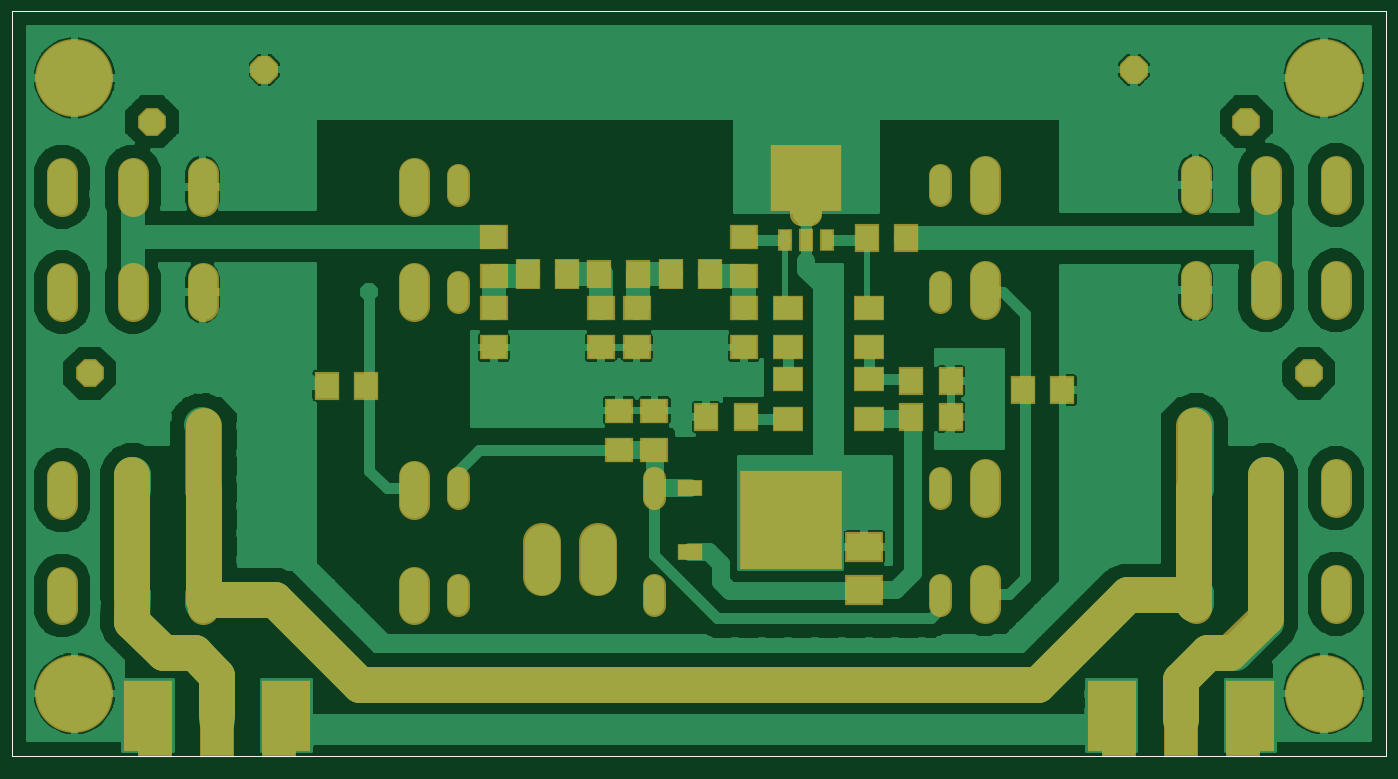
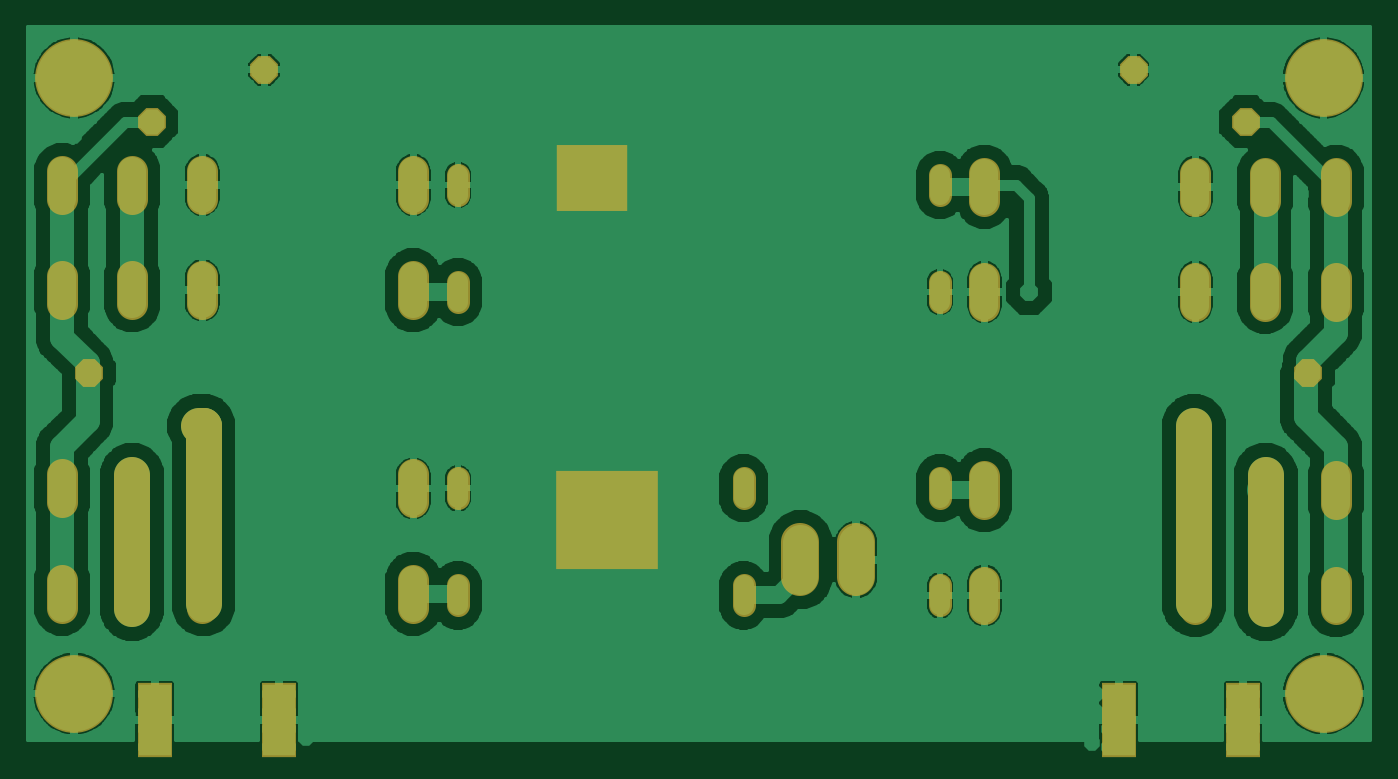
Circuit board: 6 layer files. Board 95.5 x 51.5 mm.
- top_copper: PGA-103+ LNA Mod2.cmp (112390 bytes)
- drill: PGA-103+ LNA Mod2.drd (6675 bytes)
- top_silk: PGA-103+ LNA Mod2.plc (307 bytes)
- bottom_copper: PGA-103+ LNA Mod2.sol (124667 bytes)
- top_mask: PGA-103+ LNA Mod2.stc (4672 bytes)
- bottom_mask: PGA-103+ LNA Mod2.sts (2743 bytes)

=== top_copper: PGA-103+ LNA Mod2.cmp (112390 bytes, source omitted) ===
=== drill: PGA-103+ LNA Mod2.drd ===
%
M48
M72
T01C0.02362
T02C0.03200
T03C0.03937
T04C0.05200
T05C0.06600
T06C0.11024
%
T01
X43233Y41006
X38233Y44756
X43233Y46006
X43233Y51006
X38233Y51006
X43233Y56006
X48233Y56006
X48233Y51006
X48233Y46006
X48233Y41006
X78233Y41006
X83233Y41006
X83233Y46006
X78233Y46006
X78233Y51006
X83233Y51006
X86983Y51006
X89483Y47256
X88233Y42256
X95733Y47256
X103233Y47256
X110733Y47256
X118233Y47256
X125733Y47256
X133233Y47256
X140733Y47256
X148233Y47256
X155733Y47256
X163233Y47256
X170733Y47256
X178233Y47256
X185733Y47256
X193233Y47256
X200733Y47256
X208233Y47256
X215733Y47256
X223233Y47256
X230733Y47256
X238233Y47256
X245733Y47256
X253233Y47256
X260733Y47256
X268233Y47256
X275733Y47256
X283233Y47256
X290733Y47256
X298233Y47256
X304483Y47256
X308233Y43506
X313233Y41006
X318233Y41006
X318233Y46006
X313233Y46006
X313233Y51006
X318233Y51006
X318233Y56006
X313233Y56006
X308233Y56006
X308233Y51006
X283233Y69756
X289483Y72256
X295733Y77256
X300733Y82256
X305733Y87256
X310733Y92256
X318233Y94756
X324483Y96006
X324483Y102256
X324483Y109756
X324483Y117256
X324483Y124756
X324483Y132256
X326983Y138506
X333233Y142256
X341983Y142256
X348233Y137256
X355733Y129756
X349483Y128506
X359483Y134756
X359483Y142256
X359483Y149756
X361983Y156006
X366983Y161006
X350733Y156006
X345733Y161006
X345733Y173506
X326983Y173506
X320733Y173506
X314483Y173506
X308233Y173506
X301983Y173506
X301983Y167256
X301983Y161006
X301983Y154756
X301983Y148506
X306983Y143506
X306983Y138506
X301983Y132256
X301983Y124756
X301983Y117256
X301983Y109756
X301983Y102256
X301983Y96006
X334483Y94756
X339483Y98506
X334483Y102256
X354483Y102256
X359483Y98506
X354483Y94756
X383233Y133506
X379483Y137256
X383233Y139756
X379483Y143506
X383233Y148506
X366983Y178506
X366983Y184756
X366983Y191006
X345733Y193506
X345733Y206006
X341983Y213506
X341983Y223506
X350733Y227256
X358233Y226006
X373233Y212256
X383233Y212256
X360733Y239756
X353233Y239756
X345733Y239756
X336983Y239756
X328233Y239756
X319483Y239756
X310733Y239756
X301983Y239756
X293233Y239756
X285733Y239756
X278233Y239756
X269483Y239756
X261983Y239756
X254483Y239756
X245733Y239756
X234483Y239756
X221983Y239756
X210733Y239756
X200733Y239756
X193233Y239756
X185733Y239756
X178233Y239756
X170733Y239756
X163233Y239756
X155733Y239756
X148233Y239756
X140733Y239756
X133233Y239756
X125733Y239756
X118233Y239756
X110733Y239756
X103233Y239756
X95733Y239756
X88233Y239756
X80733Y239756
X73233Y239756
X65733Y239756
X58233Y239756
X50733Y239756
X43233Y239756
X35733Y239756
X40733Y227256
X51983Y227256
X56983Y218506
X56983Y211006
X50733Y207256
X50733Y194756
X69483Y194756
X75733Y194756
X81983Y194756
X88233Y194756
X88233Y201006
X88233Y207256
X88233Y213506
X88233Y219756
X95733Y219756
X103233Y219756
X110733Y219756
X118233Y219756
X125733Y219756
X133233Y219756
X140733Y219756
X148233Y219756
X155733Y219756
X163233Y219756
X170733Y219756
X178233Y219756
X185733Y219756
X193233Y219756
X200733Y219756
X210733Y219756
X210733Y212256
X210733Y206006
X210733Y199756
X221983Y199756
X221983Y206006
X228233Y206006
X228233Y199756
X234483Y199756
X234483Y206006
X245733Y206006
X245733Y199756
X245733Y193506
X240733Y193506
X234483Y193506
X228233Y193506
X228233Y188506
X221983Y193506
X215733Y193506
X210733Y193506
X228233Y177256
X231983Y172256
X234483Y166006
X234483Y158506
X234483Y151006
X234483Y143506
X234483Y136006
X234483Y128506
X234483Y121006
X233233Y116006
X226983Y116006
X226983Y111006
X233233Y111006
X233233Y104756
X226983Y104756
X220733Y104756
X214483Y104756
X214483Y111006
X220733Y111006
X220733Y116006
X214483Y116006
X239483Y116006
X245733Y116006
X245733Y111006
X245733Y104756
X233233Y98506
X226983Y98506
X226983Y93506
X233233Y93506
X220733Y93506
X214483Y93506
X214483Y98506
X220733Y98506
X223233Y69756
X215733Y69756
X208233Y69756
X200733Y69756
X193233Y69756
X185733Y69756
X178233Y69756
X170733Y69756
X163233Y69756
X155733Y69756
X148233Y69756
X140733Y69756
X133233Y69756
X125733Y69756
X118233Y69756
X110733Y69756
X105733Y72256
X100733Y77256
X95733Y82256
X90733Y87256
X85733Y92256
X79483Y93506
X70733Y93506
X61983Y98506
X56983Y94756
X56983Y102256
X70733Y101006
X70733Y108506
X70733Y116006
X70733Y123506
X70733Y131006
X69483Y138506
X64483Y142256
X58233Y142256
X50733Y139756
X48233Y133506
X46983Y128506
X40733Y128506
X38233Y134756
X38233Y142256
X38233Y151006
X29483Y161006
X50733Y159756
X50733Y172256
X69483Y173506
X75733Y173506
X81983Y173506
X88233Y173506
X88233Y167256
X88233Y161006
X88233Y153506
X86983Y147256
X86983Y142256
X86983Y137256
X88233Y131006
X88233Y123506
X88233Y116006
X88233Y108506
X88233Y101006
X41983Y98506
X36983Y94756
X36983Y102256
X11983Y133506
X16983Y137256
X11983Y141006
X16983Y144756
X11983Y148506
X29483Y177256
X29483Y183506
X29483Y189756
X29483Y196006
X21983Y212256
X11983Y212256
X105733Y168506
X136983Y146006
X136983Y139756
X143233Y146006
X149483Y146006
X149483Y152256
X155733Y152256
X161983Y152256
X161983Y146006
X168233Y146006
X173233Y142256
X175733Y147256
X179483Y142256
X185733Y142256
X186983Y147256
X188233Y152256
X193233Y152256
X198233Y152256
X203233Y152256
X204483Y147256
X198233Y142256
X193233Y136006
X193233Y131006
X210733Y142256
X213233Y146006
X168233Y133506
X161983Y133506
X155733Y133506
X149483Y133506
X143233Y133506
X136983Y133506
X230733Y69756
X238233Y69756
X245733Y69756
X253233Y69756
X260733Y69756
X268233Y69756
X275733Y69756
X348233Y56006
X348233Y51006
X348233Y46006
X348233Y41006
X353233Y41006
X359483Y44756
X353233Y46006
X353233Y51006
X358233Y49756
X353233Y56006
X275733Y127256
X280733Y129756
X275733Y133506
X280733Y136006
X275733Y139756
X280733Y142256
X275733Y146006
X280733Y148506
X268233Y149756
X268233Y127256
X301983Y193506
X308233Y193506
X314483Y193506
X320733Y193506
X326983Y193506
X301983Y199756
X301983Y206006
X301983Y212256
X301983Y219756
X293233Y219756
X285733Y219756
X278233Y219756
X269483Y219756
X261983Y219756
X254483Y219756
X245733Y219756
X245733Y212256
X86983Y56006
X83233Y56006
X78233Y56006
T02
X130733Y83506
X130733Y113506
X185733Y113506
X185733Y83506
X265733Y83506
X265733Y113506
X265733Y168506
X265733Y198506
X130733Y198506
X130733Y168506
T03
X58981Y131223
X27485Y145790
X44985Y216223
X76481Y230790
X319985Y230790
X351481Y216223
X368981Y145790
X337485Y131223
T04
X337333Y113506
X356933Y113506
X376633Y113506
X376633Y84006
X356933Y84006
X337333Y84006
X278233Y84006
X278233Y113506
X278233Y169006
X278233Y198506
X337333Y198506
X356933Y198506
X376633Y198506
X376633Y169006
X356933Y169006
X337333Y169006
X118233Y168506
X118233Y198006
X59133Y198006
X39533Y198006
X19833Y198006
X19833Y168506
X39533Y168506
X59133Y168506
X59133Y113006
X39533Y113006
X19833Y113006
X19833Y83506
X39533Y83506
X59133Y83506
X118233Y83506
X118233Y113006
T05
X154183Y93506
X169783Y93506
T06
X23233Y56006
X23233Y228506
X373233Y228506
X373233Y56006
M30

=== top_silk: PGA-103+ LNA Mod2.plc ===
G75*
%MOIN*%
%OFA0B0*%
%FSLAX25Y25*%
%IPPOS*%
%LPD*%
%AMOC8*
5,1,8,0,0,1.08239X$1,22.5*
%
%ADD10C,0.00000*%
D10*
X0005733Y0038506D02*
X0005733Y0247207D01*
X0390655Y0247207D01*
X0390655Y0038506D01*
X0005733Y0038506D01*
X0041233Y0038506D02*
X0085233Y0038506D01*
X0311233Y0038506D02*
X0355233Y0038506D01*
M02*

=== bottom_copper: PGA-103+ LNA Mod2.sol (124667 bytes, source omitted) ===
=== top_mask: PGA-103+ LNA Mod2.stc ===
G75*
%MOIN*%
%OFA0B0*%
%FSLAX25Y25*%
%IPPOS*%
%LPD*%
%AMOC8*
5,1,8,0,0,1.08239X$1,22.5*
%
%ADD10C,0.10000*%
%ADD11R,0.20000X0.18750*%
%ADD12R,0.28750X0.27500*%
%ADD13R,0.13750X0.20000*%
%ADD14R,0.07887X0.07099*%
%ADD15R,0.07099X0.07887*%
%ADD16R,0.10643X0.08477*%
%ADD17C,0.06400*%
%ADD18C,0.21800*%
%ADD19R,0.25209X0.22060*%
%ADD20R,0.07099X0.04737*%
%ADD21C,0.10700*%
%ADD22C,0.08600*%
%ADD23OC8,0.07800*%
%ADD24R,0.07099X0.08674*%
%ADD25R,0.08674X0.07099*%
%ADD26R,0.03950X0.06312*%
%ADD27C,0.06600*%
%ADD28R,0.03937X0.06299*%
%ADD29R,0.09800X0.20800*%
D10*
X0063233Y0049756D02*
X0063233Y0061006D01*
X0056983Y0067256D01*
X0048233Y0067256D01*
X0039483Y0076006D01*
X0039483Y0117256D01*
X0059483Y0131006D02*
X0059483Y0082256D01*
X0079483Y0082256D01*
X0103233Y0058506D01*
X0293233Y0058506D01*
X0318233Y0083506D01*
X0336983Y0083506D01*
X0336983Y0081006D02*
X0336983Y0131006D01*
X0356983Y0117256D02*
X0356983Y0077256D01*
X0346983Y0067256D01*
X0340733Y0067256D01*
X0333233Y0059756D01*
X0333233Y0048506D01*
D11*
X0228233Y0200381D03*
D12*
X0223858Y0104756D03*
D13*
X0313858Y0049756D03*
X0352608Y0049756D03*
X0082608Y0049756D03*
X0043858Y0049756D03*
D14*
X0175733Y0124244D03*
X0185733Y0124244D03*
X0185733Y0135268D03*
X0175733Y0135268D03*
X0170733Y0152994D03*
X0180733Y0152994D03*
X0180733Y0164018D03*
X0170733Y0164018D03*
X0140733Y0164018D03*
X0140733Y0172994D03*
X0140733Y0184018D03*
X0140733Y0152994D03*
X0210733Y0152994D03*
X0210733Y0164018D03*
X0210733Y0172994D03*
X0210733Y0184018D03*
D15*
X0181245Y0173506D03*
X0170222Y0173506D03*
X0200222Y0133506D03*
X0211245Y0133506D03*
X0257722Y0133506D03*
X0268745Y0133506D03*
X0268745Y0143506D03*
X0257722Y0143506D03*
X0288972Y0141006D03*
X0299995Y0141006D03*
X0256245Y0183506D03*
X0245222Y0183506D03*
X0104995Y0142256D03*
X0093972Y0142256D03*
D16*
X0244483Y0097010D03*
X0244483Y0085002D03*
D17*
X0265733Y0086306D02*
X0265733Y0080706D01*
X0265733Y0110706D02*
X0265733Y0116306D01*
X0265733Y0165706D02*
X0265733Y0171306D01*
X0265733Y0195706D02*
X0265733Y0201306D01*
X0185733Y0116306D02*
X0185733Y0110706D01*
X0185733Y0086306D02*
X0185733Y0080706D01*
X0130733Y0080706D02*
X0130733Y0086306D01*
X0130733Y0110706D02*
X0130733Y0116306D01*
X0130733Y0165706D02*
X0130733Y0171306D01*
X0130733Y0195706D02*
X0130733Y0201306D01*
D18*
X0023233Y0228506D03*
X0023233Y0056006D03*
X0373233Y0056006D03*
X0373233Y0228506D03*
D19*
X0224326Y0104756D03*
D20*
X0195586Y0095780D03*
X0195586Y0113733D03*
D21*
X0169783Y0098456D02*
X0169783Y0088556D01*
X0154183Y0088556D02*
X0154183Y0098456D01*
D22*
X0118233Y0109106D02*
X0118233Y0116906D01*
X0118233Y0087406D02*
X0118233Y0079606D01*
X0059133Y0079606D02*
X0059133Y0087406D01*
X0039533Y0087406D02*
X0039533Y0079606D01*
X0019833Y0079606D02*
X0019833Y0087406D01*
X0019833Y0109106D02*
X0019833Y0116906D01*
X0039533Y0116906D02*
X0039533Y0109106D01*
X0059133Y0109106D02*
X0059133Y0116906D01*
X0059133Y0164606D02*
X0059133Y0172406D01*
X0039533Y0172406D02*
X0039533Y0164606D01*
X0019833Y0164606D02*
X0019833Y0172406D01*
X0019833Y0194106D02*
X0019833Y0201906D01*
X0039533Y0201906D02*
X0039533Y0194106D01*
X0059133Y0194106D02*
X0059133Y0201906D01*
X0118233Y0201906D02*
X0118233Y0194106D01*
X0118233Y0172406D02*
X0118233Y0164606D01*
X0278233Y0165106D02*
X0278233Y0172906D01*
X0278233Y0194606D02*
X0278233Y0202406D01*
X0337333Y0202406D02*
X0337333Y0194606D01*
X0356933Y0194606D02*
X0356933Y0202406D01*
X0376633Y0202406D02*
X0376633Y0194606D01*
X0376633Y0172906D02*
X0376633Y0165106D01*
X0356933Y0165106D02*
X0356933Y0172906D01*
X0337333Y0172906D02*
X0337333Y0165106D01*
X0337333Y0117406D02*
X0337333Y0109606D01*
X0356933Y0109606D02*
X0356933Y0117406D01*
X0376633Y0117406D02*
X0376633Y0109606D01*
X0376633Y0087906D02*
X0376633Y0080106D01*
X0356933Y0080106D02*
X0356933Y0087906D01*
X0337333Y0087906D02*
X0337333Y0080106D01*
X0278233Y0080106D02*
X0278233Y0087906D01*
X0278233Y0109606D02*
X0278233Y0117406D01*
D23*
X0337485Y0131223D03*
X0368981Y0145790D03*
X0351481Y0216223D03*
X0319985Y0230790D03*
X0076481Y0230790D03*
X0044985Y0216223D03*
X0027485Y0145790D03*
X0058981Y0131223D03*
D24*
X0150222Y0173506D03*
X0161245Y0173506D03*
X0190222Y0173506D03*
X0201245Y0173506D03*
D25*
X0223233Y0164018D03*
X0223233Y0152994D03*
X0223233Y0144018D03*
X0223233Y0132994D03*
X0245733Y0132994D03*
X0245733Y0144018D03*
X0245733Y0152994D03*
X0245733Y0164018D03*
D26*
X0234135Y0183207D03*
X0222332Y0183207D03*
D27*
X0227133Y0190422D02*
X0229333Y0190422D01*
X0227133Y0190422D02*
X0227133Y0198992D01*
X0229333Y0198992D01*
X0229333Y0190422D01*
X0229333Y0197021D02*
X0227133Y0197021D01*
D28*
X0228233Y0183211D03*
D29*
X0045833Y0048606D03*
X0063233Y0048606D03*
X0080633Y0048606D03*
X0315833Y0048606D03*
X0333233Y0048606D03*
X0350633Y0048606D03*
M02*

=== bottom_mask: PGA-103+ LNA Mod2.sts ===
G75*
%MOIN*%
%OFA0B0*%
%FSLAX25Y25*%
%IPPOS*%
%LPD*%
%AMOC8*
5,1,8,0,0,1.08239X$1,22.5*
%
%ADD10C,0.10000*%
%ADD11R,0.20000X0.18750*%
%ADD12R,0.28750X0.27500*%
%ADD13C,0.06400*%
%ADD14C,0.21800*%
%ADD15C,0.10700*%
%ADD16C,0.08600*%
%ADD17OC8,0.07800*%
%ADD18R,0.09800X0.20800*%
D10*
X0039483Y0079756D02*
X0039483Y0117256D01*
X0059483Y0131006D02*
X0059483Y0081006D01*
X0336983Y0081006D02*
X0336983Y0131006D01*
X0338233Y0131006D01*
X0356983Y0117256D02*
X0356983Y0079756D01*
D11*
X0228233Y0200381D03*
D12*
X0223858Y0104756D03*
D13*
X0185733Y0110706D02*
X0185733Y0116306D01*
X0185733Y0086306D02*
X0185733Y0080706D01*
X0130733Y0080706D02*
X0130733Y0086306D01*
X0130733Y0110706D02*
X0130733Y0116306D01*
X0130733Y0165706D02*
X0130733Y0171306D01*
X0130733Y0195706D02*
X0130733Y0201306D01*
X0265733Y0201306D02*
X0265733Y0195706D01*
X0265733Y0171306D02*
X0265733Y0165706D01*
X0265733Y0116306D02*
X0265733Y0110706D01*
X0265733Y0086306D02*
X0265733Y0080706D01*
D14*
X0373233Y0056006D03*
X0373233Y0228506D03*
X0023233Y0228506D03*
X0023233Y0056006D03*
D15*
X0154183Y0088556D02*
X0154183Y0098456D01*
X0169783Y0098456D02*
X0169783Y0088556D01*
D16*
X0118233Y0087406D02*
X0118233Y0079606D01*
X0118233Y0109106D02*
X0118233Y0116906D01*
X0059133Y0116906D02*
X0059133Y0109106D01*
X0039533Y0109106D02*
X0039533Y0116906D01*
X0019833Y0116906D02*
X0019833Y0109106D01*
X0019833Y0087406D02*
X0019833Y0079606D01*
X0039533Y0079606D02*
X0039533Y0087406D01*
X0059133Y0087406D02*
X0059133Y0079606D01*
X0059133Y0164606D02*
X0059133Y0172406D01*
X0039533Y0172406D02*
X0039533Y0164606D01*
X0019833Y0164606D02*
X0019833Y0172406D01*
X0019833Y0194106D02*
X0019833Y0201906D01*
X0039533Y0201906D02*
X0039533Y0194106D01*
X0059133Y0194106D02*
X0059133Y0201906D01*
X0118233Y0201906D02*
X0118233Y0194106D01*
X0118233Y0172406D02*
X0118233Y0164606D01*
X0278233Y0165106D02*
X0278233Y0172906D01*
X0278233Y0194606D02*
X0278233Y0202406D01*
X0337333Y0202406D02*
X0337333Y0194606D01*
X0356933Y0194606D02*
X0356933Y0202406D01*
X0376633Y0202406D02*
X0376633Y0194606D01*
X0376633Y0172906D02*
X0376633Y0165106D01*
X0356933Y0165106D02*
X0356933Y0172906D01*
X0337333Y0172906D02*
X0337333Y0165106D01*
X0337333Y0117406D02*
X0337333Y0109606D01*
X0356933Y0109606D02*
X0356933Y0117406D01*
X0376633Y0117406D02*
X0376633Y0109606D01*
X0376633Y0087906D02*
X0376633Y0080106D01*
X0356933Y0080106D02*
X0356933Y0087906D01*
X0337333Y0087906D02*
X0337333Y0080106D01*
X0278233Y0080106D02*
X0278233Y0087906D01*
X0278233Y0109606D02*
X0278233Y0117406D01*
D17*
X0337485Y0131223D03*
X0368981Y0145790D03*
X0351481Y0216223D03*
X0319985Y0230790D03*
X0076481Y0230790D03*
X0044985Y0216223D03*
X0027485Y0145790D03*
X0058981Y0131223D03*
D18*
X0045833Y0048606D03*
X0080633Y0048606D03*
X0315833Y0048606D03*
X0350633Y0048606D03*
M02*

